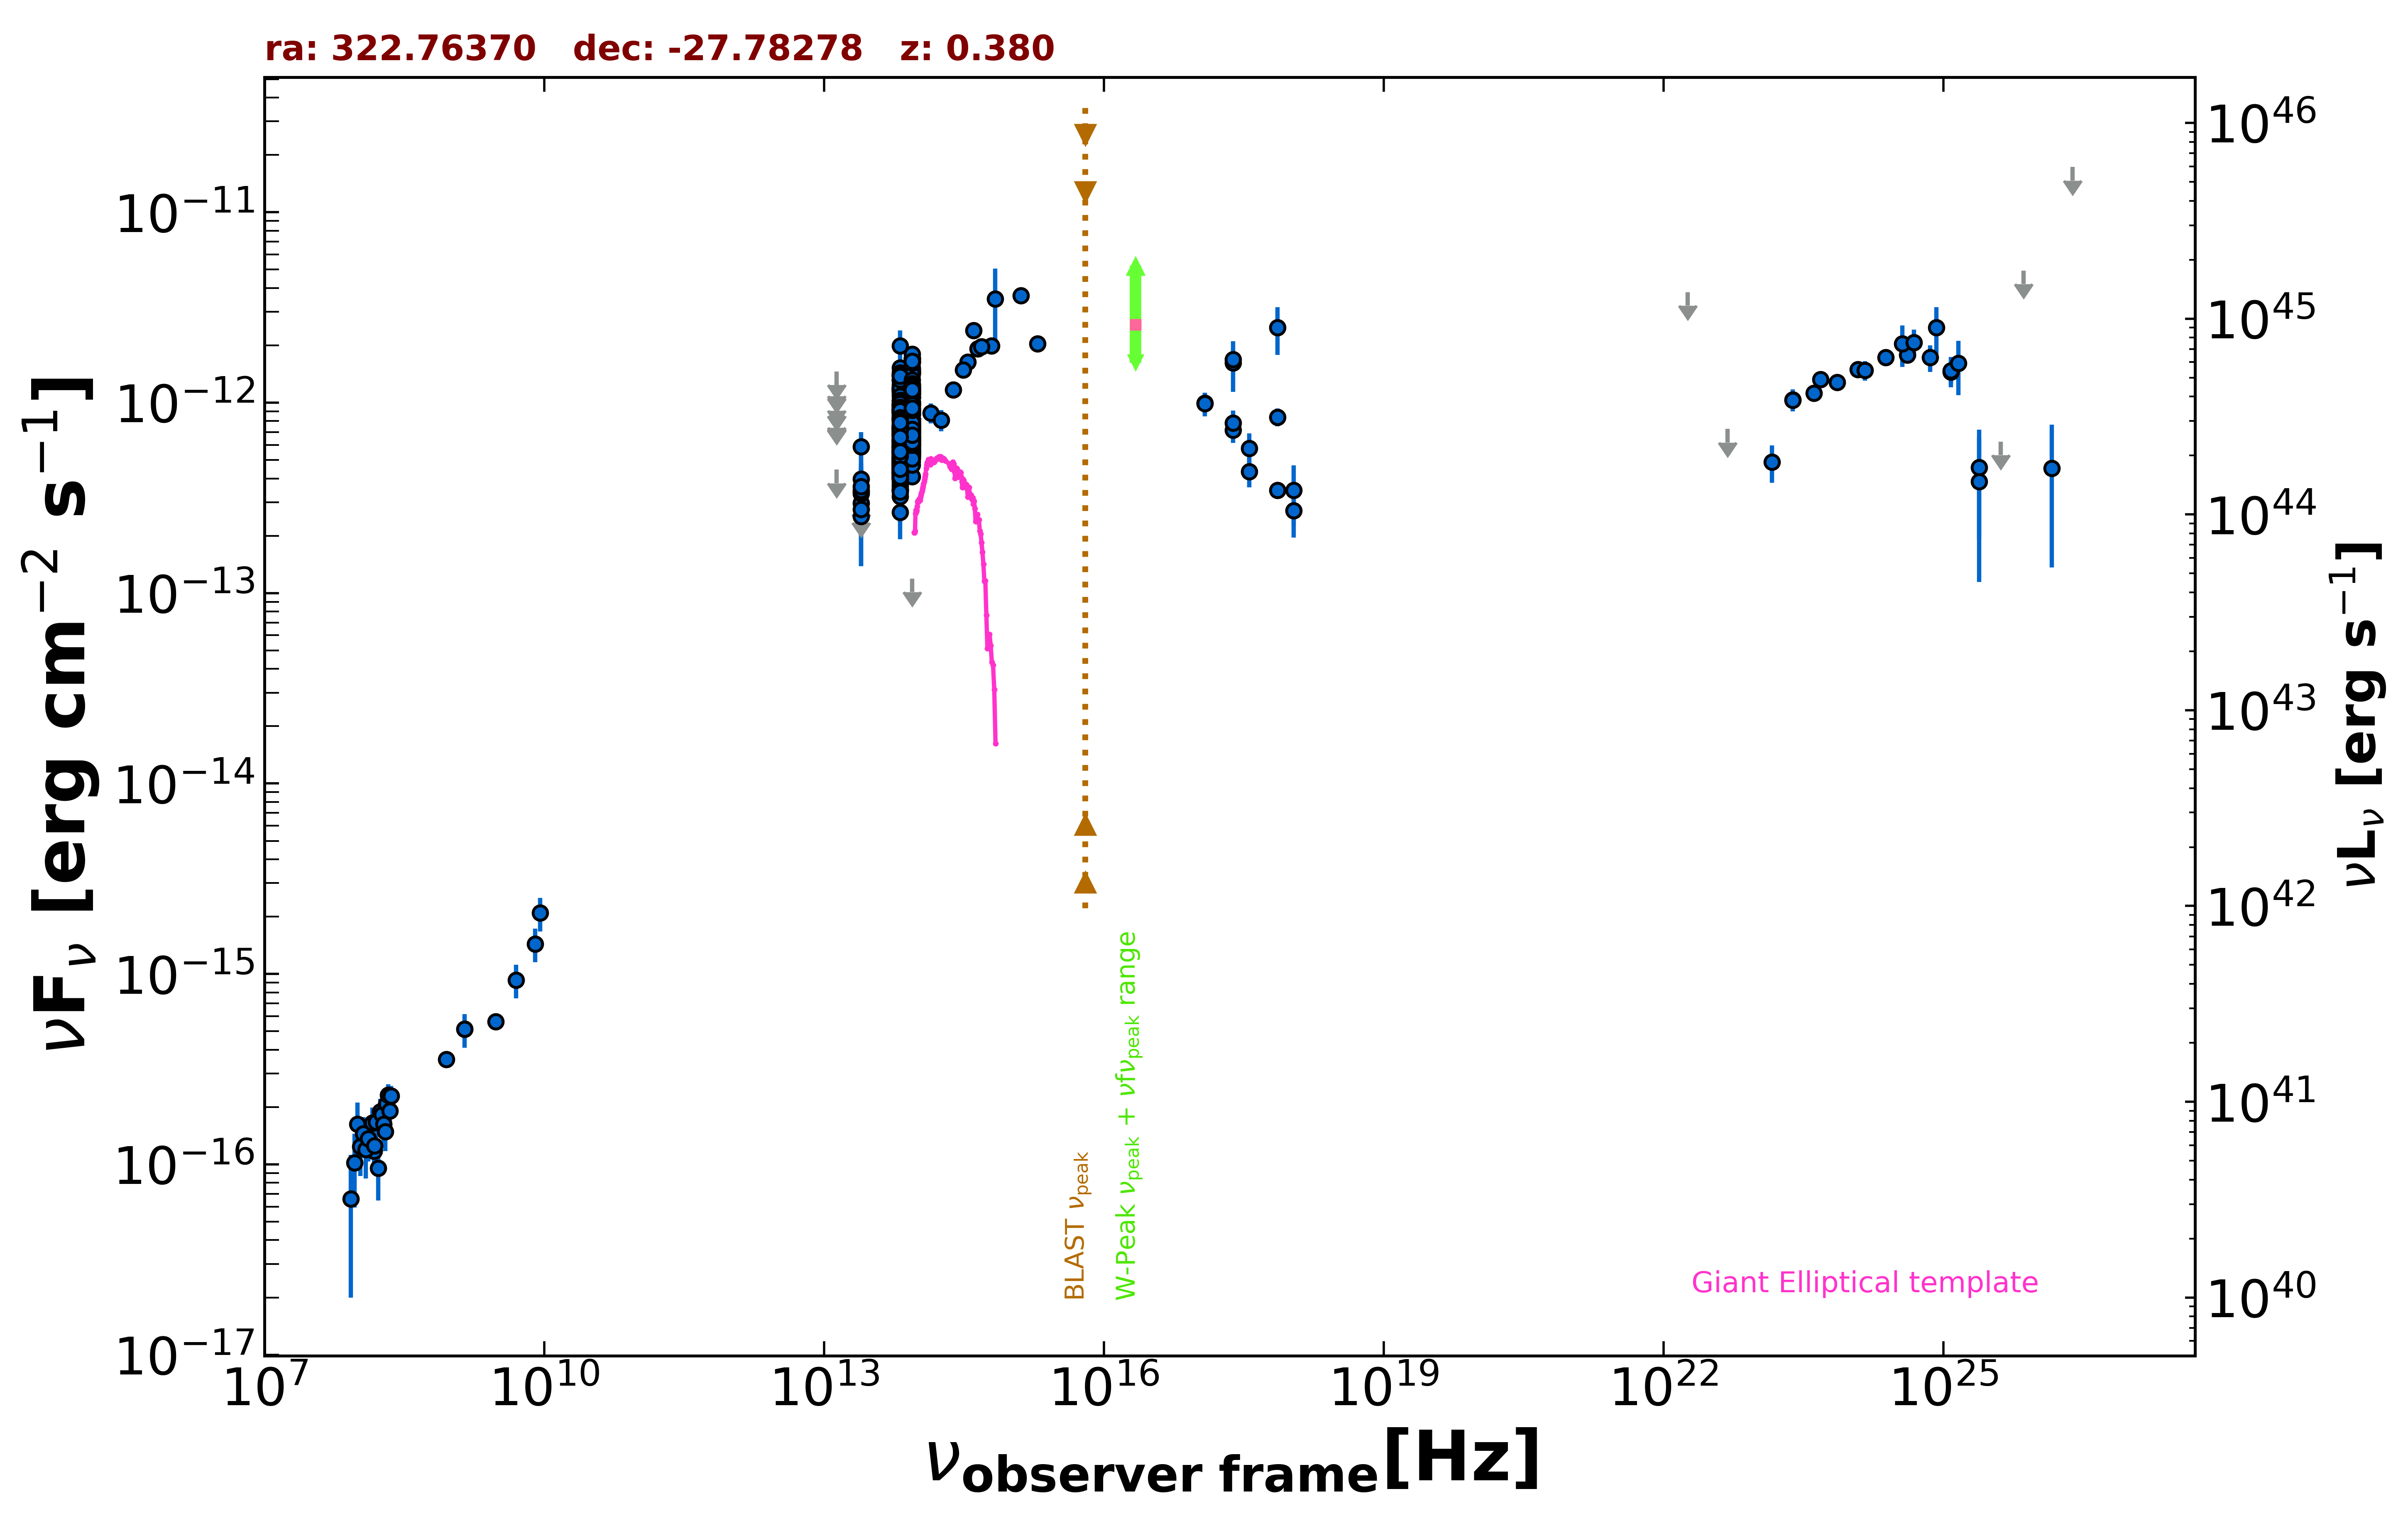

The data file committed next to this chart (first rows):
freq., flux, err_flux, MJD_start, MJD_end, flag, catalog, reference
1.400e+09, 5.124e-16, 2.100e-17, 55000, 55000, , NVSS, Condon et al. 1998  AJ  115  1693
8.870e+08, 3.566e-16, 3.015e-17, 55000, 55000, , RACS, Hale et al. 2021  PASA  38  e058
3.000e+09, 5.618e-16, 8.550e-18, 55000, 55000, , VLASSQL, Gordon et al. 2021  ApJS  255  30
2.418e+17, 1.622e-12, 4.815e-13, 55000, 55000, , XMMSL2, Saxton et al. 2008  A&A  480  611
7.253e+17, 2.480e-12, 6.975e-13, 55000, 55000, , XMMSL2, Saxton et al. 2008  A&A  480  611
2.418e+17, 1.687e-12, 2.060e-13, 55000, 55000, , RASS, Boller et al. 2016  A&A  103  1
2.418e+17, 7.163e-13, 1.006e-13, 58439, 58943, , 1OUSX, Giommi et al. in preparation
1.209e+17, 9.969e-13, 1.243e-13, 58439, 58943, , 1OUSX, Giommi et al. in preparation
3.627e+17, 4.356e-13, 7.670e-14, 58439, 58943, , 1OUSX, Giommi et al. in preparation
7.253e+17, 3.467e-13, 3.300e-14, 58439, 58943, , 1OUSX, Giommi et al. in preparation
1.088e+18, 2.711e-13, 7.590e-14, 58439, 58943, , 1OUSX, Giommi et al. in preparation
1.500e+08, 1.185e-16, 1.365e-17, 55000, 55000, , TGSS150, Intema et al. 2017  A&A  598  A781
1.389e+14, 8.841e-13, 1.053e-13, 55000, 55000, , 2MASS, Skrutskie et al. 2006  AJ  131  1163
1.804e+14, 8.107e-13, 1.041e-13, 55000, 55000, , 2MASS, Skrutskie et al. 2006  AJ  131  1163
2.427e+14, 1.171e-12, 1.165e-13, 55000, 55000, , 2MASS, Skrutskie et al. 2006  AJ  131  1163
8.817e+13, 1.021e-12, 3.500e-15, 55000, 55000, , UNWISE, Schlafly et al. 2019  ApJS  240  30
6.517e+13, 8.029e-13, 5.000e-15, 55000, 55000, , UNWISE, Schlafly et al. 2019  ApJS  240  30
8.817e+13, 1.059e-12, 2.550e-14, 55000, 55000, , WISE, Wright et al. 2010  AJ  140  1868
6.517e+13, 8.315e-13, 2.145e-14, 55000, 55000, , WISE, Wright et al. 2010  AJ  140  1868
2.498e+13, 2.967e-13, 4.360e-14, 55000, 55000, , WISE, Wright et al. 2010  AJ  140  1868
1.363e+13, 4.446e-13, 0.000e+00, 55000, 55000, UL, WISE, Wright et al. 2010  AJ  140  1868
8.817e+13, 1.075e-12, 4.250e-14, 57327, 57327, , NEOWISE, Mainzer et al. 2014  ApJ  792  30
6.517e+13, 8.155e-13, 6.395e-14, 57327, 57327, , NEOWISE, Mainzer et al. 2014  ApJ  792  30
8.817e+13, 1.116e-12, 3.800e-14, 57328, 57328, , NEOWISE, Mainzer et al. 2014  ApJ  792  30
6.517e+13, 9.117e-13, 5.125e-14, 57328, 57328, , NEOWISE, Mainzer et al. 2014  ApJ  792  30
8.817e+13, 1.064e-12, 4.050e-14, 57327, 57327, , NEOWISE, Mainzer et al. 2014  ApJ  792  30
6.517e+13, 9.679e-13, 6.315e-14, 57327, 57327, , NEOWISE, Mainzer et al. 2014  ApJ  792  30
8.817e+13, 1.165e-12, 4.500e-14, 57327, 57327, , NEOWISE, Mainzer et al. 2014  ApJ  792  30
6.517e+13, 6.746e-13, 4.725e-14, 57327, 57327, , NEOWISE, Mainzer et al. 2014  ApJ  792  30
8.817e+13, 1.161e-12, 4.500e-14, 57327, 57327, , NEOWISE, Mainzer et al. 2014  ApJ  792  30
6.517e+13, 7.689e-13, 4.680e-14, 57327, 57327, , NEOWISE, Mainzer et al. 2014  ApJ  792  30
8.817e+13, 1.145e-12, 4.300e-14, 57327, 57327, , NEOWISE, Mainzer et al. 2014  ApJ  792  30
6.517e+13, 8.307e-13, 5.815e-14, 57327, 57327, , NEOWISE, Mainzer et al. 2014  ApJ  792  30
8.817e+13, 1.115e-12, 4.200e-14, 57327, 57327, , NEOWISE, Mainzer et al. 2014  ApJ  792  30
6.517e+13, 9.347e-13, 4.390e-14, 57327, 57327, , NEOWISE, Mainzer et al. 2014  ApJ  792  30
8.817e+13, 1.108e-12, 4.500e-14, 57327, 57327, , NEOWISE, Mainzer et al. 2014  ApJ  792  30
6.517e+13, 9.503e-13, 6.155e-14, 57327, 57327, , NEOWISE, Mainzer et al. 2014  ApJ  792  30
8.817e+13, 1.117e-12, 4.400e-14, 57327, 57327, , NEOWISE, Mainzer et al. 2014  ApJ  792  30
6.517e+13, 8.579e-13, 5.930e-14, 57327, 57327, , NEOWISE, Mainzer et al. 2014  ApJ  792  30
8.817e+13, 1.136e-12, 4.150e-14, 57328, 57328, , NEOWISE, Mainzer et al. 2014  ApJ  792  30
6.517e+13, 8.779e-13, 4.770e-14, 57328, 57328, , NEOWISE, Mainzer et al. 2014  ApJ  792  30
8.817e+13, 1.159e-12, 4.800e-14, 57327, 57327, , NEOWISE, Mainzer et al. 2014  ApJ  792  30
6.517e+13, 8.803e-13, 4.785e-14, 57327, 57327, , NEOWISE, Mainzer et al. 2014  ApJ  792  30
8.817e+13, 1.113e-12, 3.750e-14, 57327, 57327, , NEOWISE, Mainzer et al. 2014  ApJ  792  30
6.517e+13, 9.600e-13, 4.875e-14, 57327, 57327, , NEOWISE, Mainzer et al. 2014  ApJ  792  30
8.817e+13, 4.894e-13, 3.655e-14, 57879, 57879, , NEOWISE, Mainzer et al. 2014  ApJ  792  30
6.517e+13, 4.013e-13, 4.185e-14, 57879, 57879, , NEOWISE, Mainzer et al. 2014  ApJ  792  30
8.817e+13, 5.307e-13, 3.080e-14, 57879, 57879, , NEOWISE, Mainzer et al. 2014  ApJ  792  30
6.517e+13, 5.222e-13, 5.010e-14, 57879, 57879, , NEOWISE, Mainzer et al. 2014  ApJ  792  30
8.817e+13, 5.283e-13, 3.505e-14, 57880, 57880, , NEOWISE, Mainzer et al. 2014  ApJ  792  30
6.517e+13, 4.069e-13, 6.020e-14, 57880, 57880, , NEOWISE, Mainzer et al. 2014  ApJ  792  30
8.817e+13, 5.708e-13, 3.685e-14, 57880, 57880, , NEOWISE, Mainzer et al. 2014  ApJ  792  30
6.517e+13, 4.024e-13, 4.680e-14, 57880, 57880, , NEOWISE, Mainzer et al. 2014  ApJ  792  30
8.817e+13, 5.516e-13, 3.205e-14, 57879, 57879, , NEOWISE, Mainzer et al. 2014  ApJ  792  30
6.517e+13, 5.047e-13, 4.285e-14, 57879, 57879, , NEOWISE, Mainzer et al. 2014  ApJ  792  30
8.817e+13, 5.054e-13, 3.960e-14, 57879, 57879, , NEOWISE, Mainzer et al. 2014  ApJ  792  30
6.517e+13, 4.396e-13, 5.605e-14, 57879, 57879, , NEOWISE, Mainzer et al. 2014  ApJ  792  30
8.817e+13, 5.988e-13, 3.640e-14, 57879, 57879, , NEOWISE, Mainzer et al. 2014  ApJ  792  30
6.517e+13, 4.811e-13, 4.925e-14, 57879, 57879, , NEOWISE, Mainzer et al. 2014  ApJ  792  30
8.817e+13, 5.960e-13, 3.080e-14, 57880, 57880, , NEOWISE, Mainzer et al. 2014  ApJ  792  30
... 552 more rows
